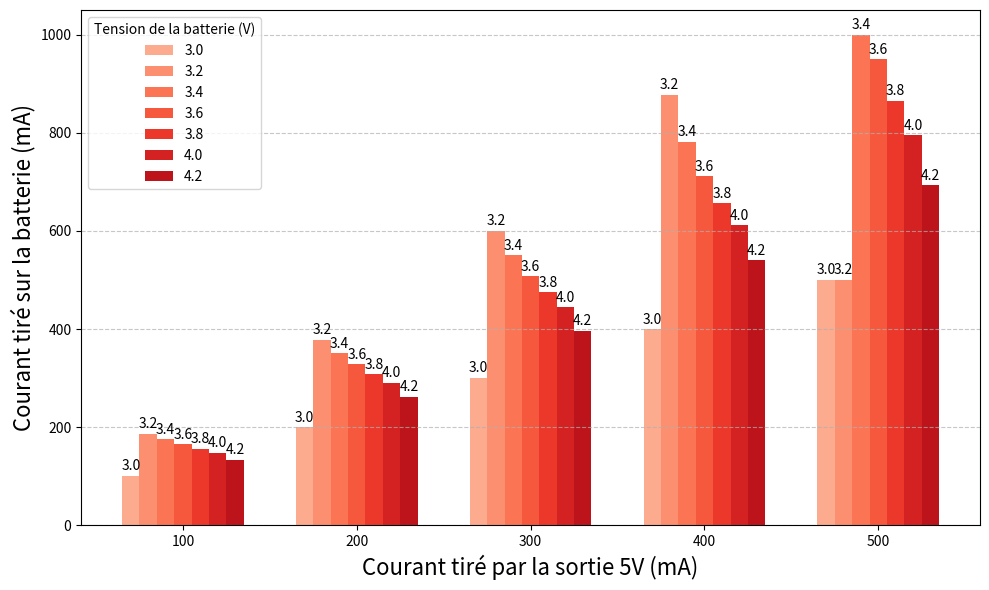

Generate this figure with matplotlib:
import matplotlib.pyplot as plt
import numpy as np

# Données (en A, converties en mA)
voltage_levels = ["3.0", "3.2", "3.4", "3.6", "3.8", "4.0", "4.2"]
current_groups = ["100", "200", "300", "400", "500"]

data = [
    [101, 200, 301, 400, 500],  # 3.0
    [187, 378, 600, 877, 500],  # 3.2
    [175, 351, 550, 782, 1000],  # 3.4
    [165, 328, 508, 711, 950],  # 3.6
    [156, 308, 475, 656, 865],  # 3.8
    [148, 291, 444, 611, 795],  # 4.0
    [134, 262, 397, 540, 693],  # 4.2
]

# Conversion des données en un tableau numpy pour une manipulation plus facile
data = np.array(data)

# Paramètres pour le graphique
bar_width = 0.1  # Largeur des barres
index = np.arange(len(current_groups))  # Position des barres sur l'axe des X

# Initialisation du graphique
fig, ax = plt.subplots(figsize=(10, 6))

# Définir une palette de bleu (nuances de bleu)
colors = plt.cm.Reds(np.linspace(0.3, 0.8, len(voltage_levels)))

# Ajouter les barres pour chaque groupe de tension
for i, (voltage_level, color) in enumerate(zip(voltage_levels, colors)):
    bars = ax.bar(index + i * bar_width,
                  data[i], bar_width, label=voltage_level, color=color)

    # Ajouter les labels au-dessus des barres
    for bar in bars:
        yval = bar.get_height()
        ax.text(bar.get_x() + bar.get_width() / 2, yval +
                5, voltage_level, ha='center', va='bottom')

# Paramètres du graphique
ax.set_xlabel('Courant tiré par la sortie 5V (mA)', fontsize=16)
ax.set_ylabel(
    'Courant tiré sur la batterie (mA)', fontsize=16)
# ax.set_title(
#     'Variation du courant tiré sur la batterie en fonction de ça tension et du courant de la sortie 3.3V', fontsize=20)
ax.set_xticks(index + bar_width * (len(voltage_levels) / 2 - 0.5))
ax.set_xticklabels(current_groups)

# Ajouter une grille horizontale
ax.grid(axis='y', linestyle='--', alpha=0.7)

ax.legend(title="Tension de la batterie (V)", loc='upper left')

# Afficher le graphique
plt.tight_layout()
plt.show()
